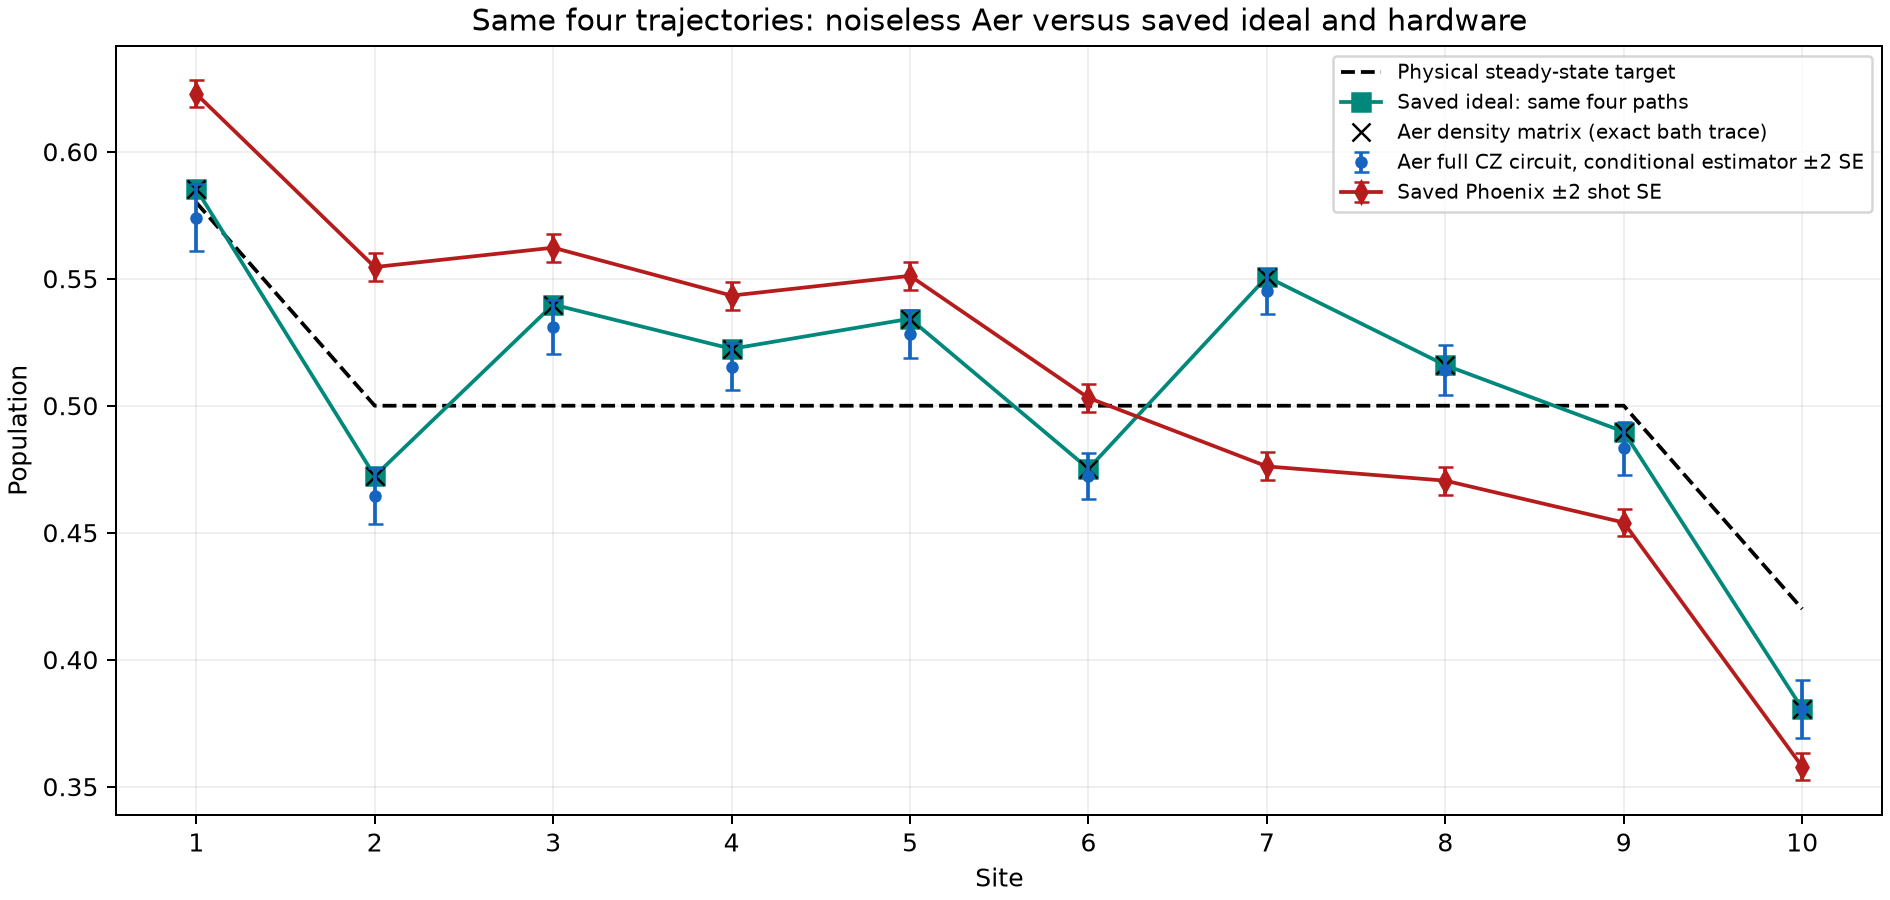

Values plotted in this chart, from the file beside it:
site_1based, ideal_populations, density_populations, native_counts_populations, native_counts_se, native_conditional_populations, native_conditional_se, hardware_populations, physical_populations
1, 0.5853, 0.5853, 0.5508, 0.01077, 0.5741, 0.006559, 0.6227, 0.58
2, 0.4723, 0.4723, 0.4683, 0.01099, 0.4645, 0.005572, 0.5546, 0.5
3, 0.5398, 0.5398, 0.5186, 0.01092, 0.5311, 0.005308, 0.5622, 0.5
4, 0.5224, 0.5224, 0.5176, 0.01089, 0.5154, 0.004581, 0.5434, 0.5
5, 0.5342, 0.5342, 0.5186, 0.01094, 0.5283, 0.004675, 0.5511, 0.5
6, 0.4752, 0.4752, 0.4995, 0.01088, 0.4724, 0.004482, 0.5031, 0.5
7, 0.5507, 0.5507, 0.5439, 0.01099, 0.545, 0.004484, 0.4761, 0.5
8, 0.5159, 0.5159, 0.5024, 0.011, 0.5141, 0.004913, 0.4705, 0.5
9, 0.4898, 0.4898, 0.4912, 0.01093, 0.4832, 0.005268, 0.454, 0.5
10, 0.3807, 0.3807, 0.3994, 0.01056, 0.3806, 0.005763, 0.3579, 0.42
